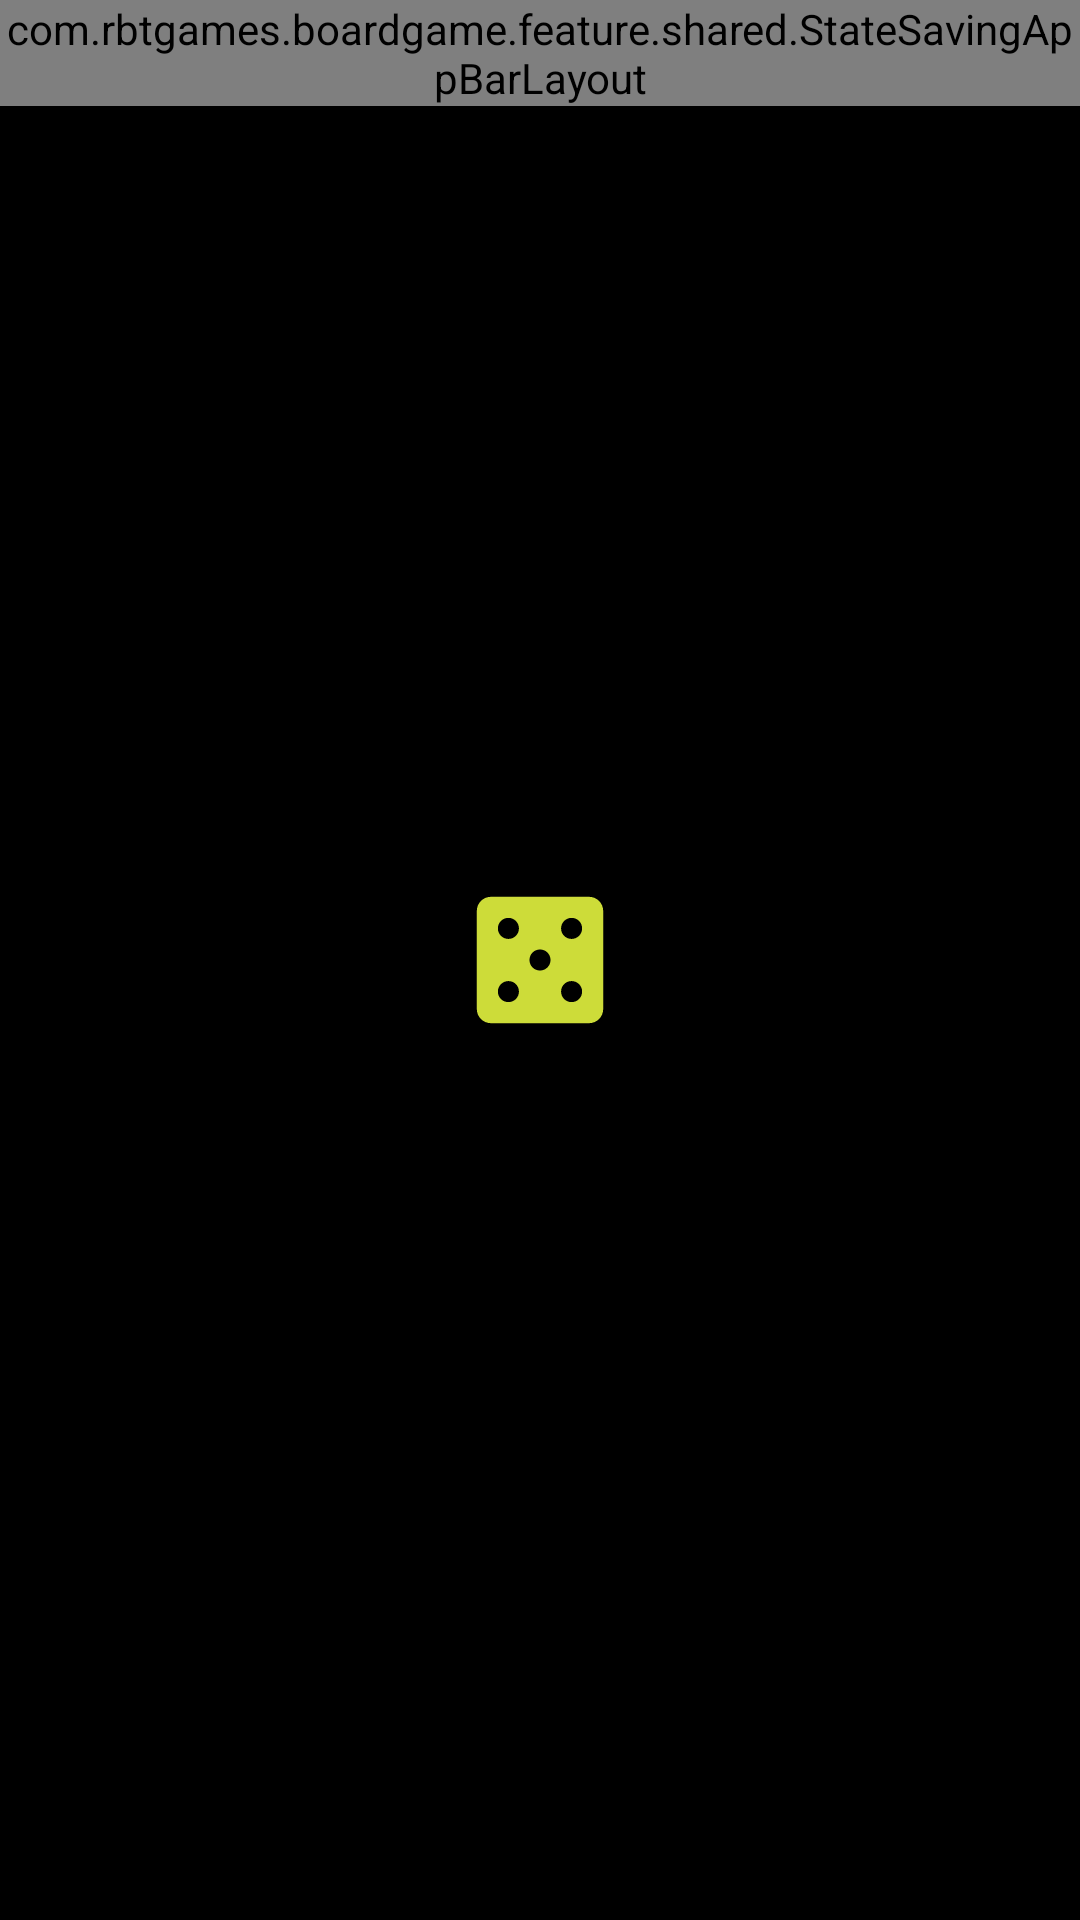

The Android layout XML behind this screen, and the referenced resources:
<!-- AndroidManifest.xml: application theme AppTheme.Splash -->
<!-- res/layout/fragment_about.xml -->
<?xml version="1.0" encoding="utf-8"?>
<layout xmlns:android="http://schemas.android.com/apk/res/android"
    xmlns:app="http://schemas.android.com/apk/res-auto">

    <data>

        <variable
            name="viewModel"
            type="com.rbtgames.boardgame.feature.home.about.AboutViewModel" />

    </data>

    <androidx.coordinatorlayout.widget.CoordinatorLayout
        android:layout_width="match_parent"
        android:layout_height="match_parent"
        android:transitionGroup="true">

        <com.rbtgames.boardgame.feature.shared.StateSavingAppBarLayout
            android:id="@+id/app_bar_layout"
            android:layout_width="match_parent"
            android:layout_height="wrap_content"
            android:background="?android:attr/windowBackground">

            <com.google.android.material.appbar.CollapsingToolbarLayout
                style="@style/AppBar"
                android:layout_width="match_parent"
                android:layout_height="wrap_content"
                app:layout_scrollFlags="exitUntilCollapsed|scroll|snap"
                app:title="@string/home_about">

                <androidx.appcompat.widget.Toolbar
                    android:layout_width="match_parent"
                    android:layout_height="@dimen/app_bar_collapsed_height"
                    app:layout_collapseMode="pin" />

                <View
                    android:layout_width="match_parent"
                    android:layout_height="@dimen/app_bar_expanded_height"
                    app:layout_collapseMode="parallax" />

            </com.google.android.material.appbar.CollapsingToolbarLayout>

        </com.rbtgames.boardgame.feature.shared.StateSavingAppBarLayout>

        <androidx.core.widget.NestedScrollView
            android:layout_width="match_parent"
            android:layout_height="match_parent"
            android:fillViewport="true"
            app:layout_behavior="@string/appbar_scrolling_view_behavior">

            <TextView
                android:id="@+id/text"
                android:layout_width="match_parent"
                android:layout_height="match_parent"
                android:layout_marginTop="@dimen/app_bar_expanded_height"
                android:gravity="center_horizontal"
                android:text="@{viewModel.text}" />

        </androidx.core.widget.NestedScrollView>

    </androidx.coordinatorlayout.widget.CoordinatorLayout>

</layout>
<!-- resources referenced by this layout -->
<resources>
  <dimen name="app_bar_collapsed_height">64dp</dimen>
  <dimen name="app_bar_expanded_height">144dp</dimen>
  <string name="home_about">About</string>
  <style name="AppBar">
          <item name="expandedTitleMarginStart">@dimen/first_keyline</item>
          <item name="collapsedTitleTextAppearance">@style/Title</item>
      </style>
  <style name="AppTheme.Splash">
          <item name="android:windowBackground">@drawable/bg_splash</item>
      </style>
  <dimen name="first_keyline">24dp</dimen>
  <style name="Title" parent="TextAppearance.AppCompat.Title">
          <item name="android:textSize">@dimen/text_title</item>
      </style>
  <!-- drawable bg_splash (drawable) -->
  <?xml version="1.0" encoding="utf-8"?>
  <layer-list xmlns:android="http://schemas.android.com/apk/res/android">
  
      <item android:drawable="@color/black" />
  
      <item
          android:drawable="@drawable/ic_logo"
          android:gravity="center" />
  
  </layer-list>
  <color name="black">#000000</color>
  <!-- drawable ic_logo (drawable) -->
  <vector xmlns:android="http://schemas.android.com/apk/res/android"
      android:width="108dp"
      android:height="108dp"
      android:viewportWidth="46.153847"
      android:viewportHeight="46.153847">
    <group android:translateX="11.076923"
        android:translateY="11.076923">
      <path
          android:pathData="M19,3L5,3c-1.1,0 -2,0.9 -2,2v14c0,1.1 0.9,2 2,2h14c1.1,0 2,-0.9 2,-2L21,5c0,-1.1 -0.9,-2 -2,-2zM7.5,18c-0.83,0 -1.5,-0.67 -1.5,-1.5S6.67,15 7.5,15s1.5,0.67 1.5,1.5S8.33,18 7.5,18zM7.5,9C6.67,9 6,8.33 6,7.5S6.67,6 7.5,6 9,6.67 9,7.5 8.33,9 7.5,9zM12,13.5c-0.83,0 -1.5,-0.67 -1.5,-1.5s0.67,-1.5 1.5,-1.5 1.5,0.67 1.5,1.5 -0.67,1.5 -1.5,1.5zM16.5,18c-0.83,0 -1.5,-0.67 -1.5,-1.5s0.67,-1.5 1.5,-1.5 1.5,0.67 1.5,1.5 -0.67,1.5 -1.5,1.5zM16.5,9c-0.83,0 -1.5,-0.67 -1.5,-1.5S15.67,6 16.5,6s1.5,0.67 1.5,1.5S17.33,9 16.5,9z"
          android:fillColor="#CDDC39"/>
    </group>
  </vector>
</resources>
